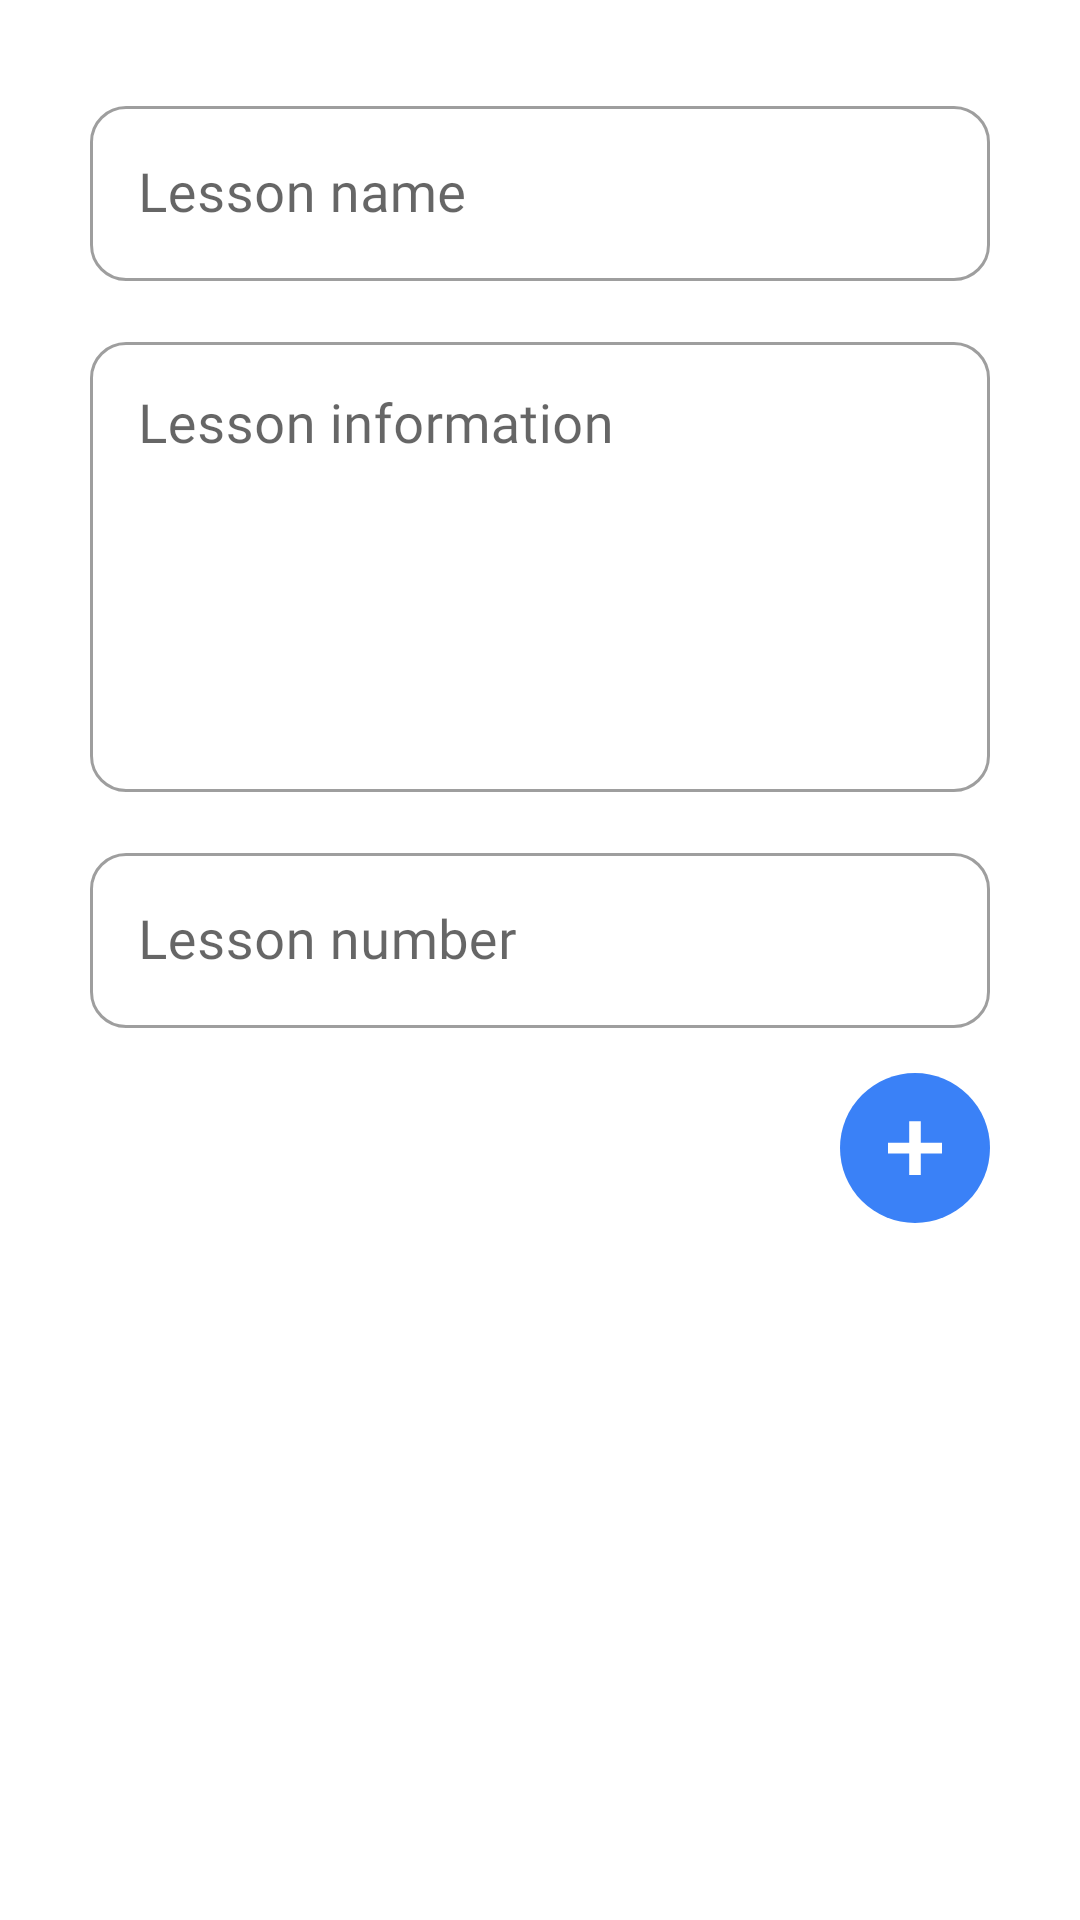

Write the Android layout XML for this screen, with the resource values it uses.
<!-- AndroidManifest.xml: application theme Theme.AndroidDatabaseLesson8OnlineCourses -->
<!-- res/layout/fragment_add_lesson.xml -->
<androidx.constraintlayout.widget.ConstraintLayout xmlns:android="http://schemas.android.com/apk/res/android"
    xmlns:app="http://schemas.android.com/apk/res-auto"
    xmlns:tools="http://schemas.android.com/tools"
    android:layout_width="match_parent"
    android:layout_height="match_parent"
    tools:context="com.fragment.AddLessonFragment">

    <androidx.core.widget.NestedScrollView
        android:layout_width="match_parent"
        android:layout_height="match_parent">

        <androidx.constraintlayout.widget.ConstraintLayout
            android:layout_width="match_parent"
            android:layout_height="match_parent">

            <com.google.android.material.textfield.TextInputLayout
                android:id="@+id/lessonNameLayout"
                style="@style/OutlinedRoundBox"
                android:layout_width="match_parent"
                android:layout_height="wrap_content"
                android:layout_marginStart="30dp"
                android:layout_marginTop="30dp"
                android:layout_marginEnd="30dp"
                app:layout_constraintBottom_toTopOf="@id/lessonInformationLayout"
                app:layout_constraintEnd_toEndOf="parent"
                app:layout_constraintStart_toStartOf="parent"
                app:layout_constraintTop_toTopOf="parent"
                tools:ignore="MissingConstraints">

                <com.google.android.material.textfield.TextInputEditText
                    android:id="@+id/lessonName"
                    android:layout_width="match_parent"
                    android:layout_height="wrap_content"
                    android:fontFamily="@font/font_medium"
                    android:hint="Lesson name"
                    android:textSize="18sp" />
            </com.google.android.material.textfield.TextInputLayout>

            <com.google.android.material.textfield.TextInputLayout
                android:id="@+id/lessonInformationLayout"
                style="@style/OutlinedRoundBox"
                android:layout_width="match_parent"
                android:layout_height="wrap_content"
                android:layout_marginStart="30dp"
                android:layout_marginTop="15dp"
                android:layout_marginEnd="30dp"
                app:layout_constraintEnd_toEndOf="parent"
                app:layout_constraintStart_toStartOf="parent"
                app:layout_constraintTop_toBottomOf="@id/lessonNameLayout"
                tools:ignore="MissingConstraints">

                <com.google.android.material.textfield.TextInputEditText
                    android:id="@+id/lessonInformation"
                    android:layout_width="match_parent"
                    android:layout_height="150dp"
                    android:fontFamily="@font/font_medium"
                    android:gravity="start"
                    android:hint="Lesson information"
                    android:textSize="18sp" />
            </com.google.android.material.textfield.TextInputLayout>

            <com.google.android.material.textfield.TextInputLayout
                android:id="@+id/lessonNumberLayout"
                style="@style/OutlinedRoundBox"
                android:layout_width="match_parent"
                android:layout_height="wrap_content"
                android:layout_marginStart="30dp"
                android:layout_marginTop="15dp"
                android:layout_marginEnd="30dp"
                app:layout_constraintBottom_toTopOf="@id/addLesson"
                app:layout_constraintEnd_toEndOf="parent"
                app:layout_constraintStart_toStartOf="parent"
                app:layout_constraintTop_toBottomOf="@id/lessonInformationLayout"
                tools:ignore="MissingConstraints">

                <com.google.android.material.textfield.TextInputEditText
                    android:id="@+id/lessonNumber"
                    android:layout_width="match_parent"
                    android:layout_height="wrap_content"
                    android:fontFamily="@font/font_medium"
                    android:hint="Lesson number"
                    android:inputType="number"
                    android:maxLength="2"
                    android:maxLines="1"
                    android:textSize="18sp" />
            </com.google.android.material.textfield.TextInputLayout>

            <ImageButton
                android:id="@+id/addLesson"
                android:layout_width="50dp"
                android:layout_height="50dp"
                android:layout_marginTop="15dp"
                android:layout_marginEnd="30dp"
                android:layout_marginBottom="30dp"
                android:background="@drawable/background_circle_process"
                android:src="@drawable/add_image"
                app:backgroundTint="@null"
                app:layout_constraintBottom_toTopOf="@id/lessonRV"
                app:layout_constraintEnd_toEndOf="parent"
                app:layout_constraintTop_toBottomOf="@id/lessonNumberLayout"
                app:layout_goneMarginBottom="15dp"
                tools:ignore="MissingConstraints" />

            <androidx.recyclerview.widget.RecyclerView
                android:id="@+id/lessonRV"
                android:layout_width="match_parent"
                android:layout_height="match_parent"
                android:layout_marginBottom="15dp"
                android:orientation="vertical"
                app:layoutManager="androidx.recyclerview.widget.LinearLayoutManager"
                app:layout_constraintBottom_toBottomOf="parent"
                app:layout_constraintEnd_toEndOf="parent"
                app:layout_constraintStart_toStartOf="parent"
                app:layout_constraintTop_toBottomOf="@id/addLesson"
                tools:listitem="@layout/item_lesson_add" />

        </androidx.constraintlayout.widget.ConstraintLayout>
    </androidx.core.widget.NestedScrollView>
</androidx.constraintlayout.widget.ConstraintLayout>
<!-- res/layout/item_lesson_add.xml (included above) -->
<?xml version="1.0" encoding="utf-8"?>
<androidx.constraintlayout.widget.ConstraintLayout xmlns:android="http://schemas.android.com/apk/res/android"
    xmlns:app="http://schemas.android.com/apk/res-auto"
    xmlns:tools="http://schemas.android.com/tools"
    android:layout_width="match_parent"
    android:layout_height="wrap_content"
    android:paddingStart="5dp"
    android:paddingEnd="5dp"
    tools:ignore="RtlSymmetry">

    <androidx.cardview.widget.CardView
        android:layout_width="match_parent"
        android:layout_height="wrap_content"
        app:cardCornerRadius="10dp"
        app:cardMaxElevation="5dp"
        app:cardPreventCornerOverlap="true"
        app:cardUseCompatPadding="true"
        app:layout_constraintBottom_toBottomOf="parent"
        app:layout_constraintEnd_toEndOf="parent"
        app:layout_constraintStart_toStartOf="parent"
        app:layout_constraintTop_toTopOf="parent"
        tools:ignore="MissingConstraints">

        <androidx.constraintlayout.widget.ConstraintLayout
            android:layout_width="match_parent"
            android:layout_height="match_parent"
            android:padding="10dp">

            <ImageView
                android:id="@+id/courseImage"
                android:layout_width="70dp"
                android:layout_height="60dp"
                android:layout_marginStart="15dp"
                android:layout_marginEnd="15dp"
                android:src="@drawable/android_logo"
                app:layout_constraintBottom_toBottomOf="parent"
                app:layout_constraintEnd_toStartOf="@id/lessonLayout"
                app:layout_constraintStart_toStartOf="parent"
                app:layout_constraintTop_toTopOf="parent"
                tools:ignore="MissingConstraints" />


            <LinearLayout
                android:id="@+id/lessonLayout"
                android:layout_width="0dp"
                android:layout_height="match_parent"
                android:orientation="vertical"
                app:layout_constraintBottom_toBottomOf="parent"
                app:layout_constraintEnd_toStartOf="@id/lessonEDLayout"
                app:layout_constraintStart_toEndOf="@id/courseImage"
                app:layout_constraintTop_toTopOf="parent"
                app:layout_constraintVertical_bias="0.514">

                <TextView
                    android:layout_marginBottom="15dp"
                    android:id="@+id/lessonName"
                    style="@style/TextViewMedium"
                    android:layout_width="wrap_content"
                    android:layout_height="wrap_content"
                    android:text="Lesson 1"
                    android:textAllCaps="false"
                    android:textSize="18sp"
                    app:layout_constraintEnd_toEndOf="parent"
                    app:layout_constraintStart_toEndOf="@id/courseImage"
                    app:layout_constraintTop_toTopOf="parent" />

                <TextView
                    android:layout_marginBottom="10dp"
                    android:id="@+id/lessonAbout"
                    android:layout_width="wrap_content"
                    android:layout_height="wrap_content"
                    android:ellipsize="end"
                    android:fontFamily="@font/font_regular"
                    android:maxLength="35"
                    android:maxLines="1"
                    android:text="Kotlin Programming language is matched to created Android application"
                    android:textSize="16sp"
                    app:layout_constraintTop_toBottomOf="@id/lessonName" />

            </LinearLayout>

            <LinearLayout
                android:layout_marginStart="15dp"
                android:id="@+id/lessonEDLayout"
                android:layout_width="wrap_content"
                android:layout_height="wrap_content"
                android:layout_marginTop="10dp"
                android:layout_marginEnd="10dp"
                android:orientation="horizontal"
                app:layout_constraintStart_toEndOf="@id/lessonLayout"
                app:layout_constraintBottom_toBottomOf="parent"
                app:layout_constraintEnd_toEndOf="parent">

                <ImageButton
                    android:background="@drawable/background_button_edit"
                    app:backgroundTint="@null"
                    android:id="@+id/moduleEdit"
                    android:layout_width="35dp"
                    android:layout_height="35dp"
                    android:layout_marginEnd="10dp"
                    android:src="@drawable/edit_image"
                    app:layout_constraintBottom_toBottomOf="parent"
                    app:layout_constraintEnd_toStartOf="@id/courseDelete" />

                <ImageButton
                    android:background="@drawable/background_button_delete"
                    app:backgroundTint="@null"
                    android:id="@+id/moduleDelete"
                    android:layout_width="35dp"
                    android:layout_height="35dp"
                    android:src="@drawable/delete_image"
                    app:layout_constraintBottom_toBottomOf="parent"
                    app:layout_constraintEnd_toEndOf="parent" />
            </LinearLayout>
        </androidx.constraintlayout.widget.ConstraintLayout>


    </androidx.cardview.widget.CardView>
</androidx.constraintlayout.widget.ConstraintLayout>
<!-- resources referenced by this layout -->
<resources>
  <!-- drawable add_image (drawable) -->
  <vector xmlns:android="http://schemas.android.com/apk/res/android"
      android:width="18dp"
      android:height="18dp"
      android:viewportWidth="168"
      android:viewportHeight="178">
    <path
        android:pathData="M66,178V106.8H0V72H66V0.8H102V72H168V106.8H102V178H66Z"
        android:fillColor="#FFFFFF"/>
  </vector>
  <!-- drawable background_button_delete (drawable) -->
  <?xml version="1.0" encoding="utf-8"?>
  <selector xmlns:android="http://schemas.android.com/apk/res/android">
      <item android:state_pressed="false">
          <shape android:shape="rectangle">
              <solid android:color="@color/red" />
              <corners android:radius="5dp" />
          </shape>
      </item>
      <item android:state_pressed="true">
          <shape android:shape="rectangle">
              <solid android:color="#E13C30" />
              <corners android:radius="5dp" />
          </shape>
      </item>
  </selector>
  <!-- drawable background_button_edit (drawable) -->
  <?xml version="1.0" encoding="utf-8"?>
  <selector xmlns:android="http://schemas.android.com/apk/res/android">
      <item android:state_pressed="false">
          <shape android:shape="rectangle">
              <solid android:color="@color/blue" />
              <corners android:radius="5dp" />
          </shape>
      </item>
      <item android:state_pressed="true">
          <shape android:shape="rectangle">
              <solid android:color="#3472DA" />
              <corners android:radius="5dp" />
          </shape>
      </item>
  </selector>
  <!-- drawable background_circle_process (drawable) -->
  <?xml version="1.0" encoding="utf-8"?>
  <selector xmlns:android="http://schemas.android.com/apk/res/android">
      <item android:state_pressed="false">
          <shape android:shape="rectangle">
              <solid android:color="@color/blue" />
              <corners android:radius="500dp" />
          </shape>
      </item>
      <item android:state_pressed="true">
          <shape android:shape="rectangle">
              <solid android:color="#3472DA" />
              <corners android:radius="500dp" />
          </shape>
      </item>
  </selector>
  <style name="OutlinedRoundBox" parent="Widget.MaterialComponents.TextInputLayout.OutlinedBox">
          <item name="shapeAppearanceOverlay" tools:ignore="PrivateResource">
              @style/ShapeAppearanceOverlay
          </item>
      </style>
  <style name="TextViewMedium" parent="TextAppearance.AppCompat">
          <item name="android:textColor">@color/black</item>
          <item name="fontFamily">@font/font_medium</item>
      </style>
  <style name="Theme.AndroidDatabaseLesson8OnlineCourses" parent="Theme.MaterialComponents.DayNight.NoActionBar">
          
          <item name="colorPrimary">@color/purple_500</item>
          <item name="colorPrimaryVariant">@color/purple_700</item>
          <item name="colorOnPrimary">@color/white</item>
          
          <item name="colorSecondary">@color/teal_200</item>
          <item name="colorSecondaryVariant">@color/teal_700</item>
          <item name="colorOnSecondary">@color/black</item>
          
          <item name="android:statusBarColor" tools:targetApi="l">?attr/colorPrimaryVariant</item>
          
      </style>
  <color name="red">#F44336</color>
  <color name="blue">#3a81f7</color>
  <style name="ShapeAppearanceOverlay" parent="">
          <item name="cornerFamily">rounded</item>
          <item name="cornerSize">12dp</item>
  
      </style>
  <color name="black">#FF000000</color>
  <color name="purple_500">#3a81f7</color>
  <color name="purple_700">#3a81f7</color>
  <color name="white">#FFFFFFFF</color>
  <color name="teal_200">#5E9AFF</color>
  <color name="teal_700">#2D7AFA</color>
</resources>
